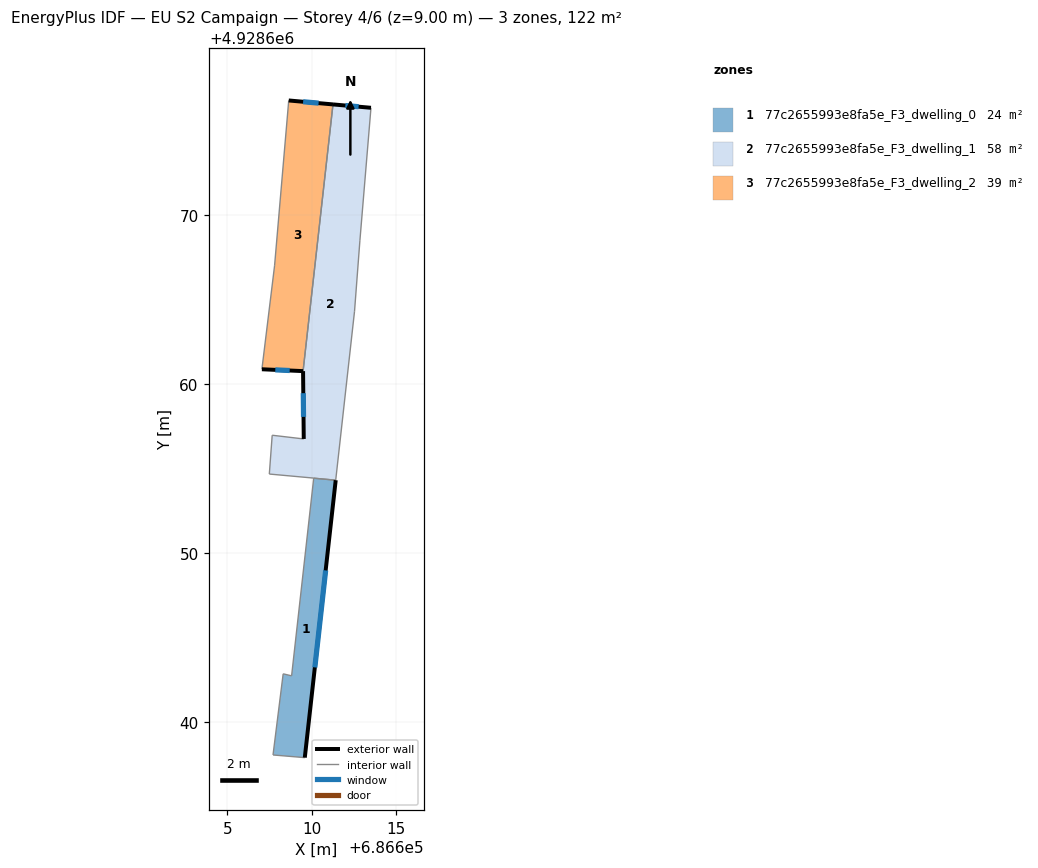
=== STOREY PLAN SPEC (per zone: floor XY polygon, exterior-wall plan segments, windows/doors) ===
zone 1: 77c2655993e8fa5e_F3_dwelling_0  (24.3 m²)
  floor: (686609.58, 4928637.87) (686611.42, 4928654.31) (686610.11, 4928654.43) (686608.80, 4928642.72) (686608.30, 4928642.84) (686607.70, 4928638.03)
  exterior wall: (686611.42, 4928654.31) – (686609.58, 4928637.87)  [16.5 m]
    window: (686610.82, 4928648.96) – (686610.18, 4928643.22)  [6.1 m²]
  interior walls: 5
zone 2: 77c2655993e8fa5e_F3_dwelling_1  (58.2 m²)
  floor: (686611.42, 4928654.31) (686612.53, 4928664.33) (686612.85, 4928668.54) (686613.51, 4928676.38) (686611.25, 4928676.58) (686609.48, 4928660.78) (686609.52, 4928656.75) (686607.65, 4928656.97) (686607.48, 4928654.67) (686610.11, 4928654.43)
  exterior wall: (686609.52, 4928656.75) – (686609.48, 4928660.78)  [4.0 m]
    window: (686609.51, 4928658.06) – (686609.50, 4928659.47)  [1.5 m²]
  exterior wall: (686611.26, 4928676.58) – (686613.51, 4928676.38)  [2.3 m]
    window: (686611.99, 4928676.52) – (686612.77, 4928676.45)  [0.8 m²]
  interior walls: 8
zone 3: 77c2655993e8fa5e_F3_dwelling_2  (39.4 m²)
  floor: (686609.48, 4928660.78) (686611.25, 4928676.58) (686608.63, 4928676.82) (686607.79, 4928667.01) (686607.04, 4928660.88)
  exterior wall: (686608.63, 4928676.82) – (686611.26, 4928676.58)  [2.6 m]
    window: (686609.49, 4928676.74) – (686610.40, 4928676.66)  [1.0 m²]
  exterior wall: (686609.48, 4928660.78) – (686607.04, 4928660.88)  [2.4 m]
    window: (686608.69, 4928660.81) – (686607.84, 4928660.85)  [0.9 m²]
  interior walls: 3

=== DERIVED (storey summary) ===
Building: EU S2 Campaign
Storey: 4 of 6  (floor level z = 9.00 m)
Storey gross floor area: 121.9 m²
Zones on this storey: 3
  - 77c2655993e8fa5e_F3_dwelling_0: floor 24.3 m²; exterior wall 16.5 m (49.6 m²); 1 window(s) 6.1 m²; WWR 12.2%
  - 77c2655993e8fa5e_F3_dwelling_1: floor 58.2 m²; exterior wall 6.3 m (18.8 m²); 2 window(s) 2.3 m²; WWR 12.2%
  - 77c2655993e8fa5e_F3_dwelling_2: floor 39.4 m²; exterior wall 5.1 m (15.2 m²); 2 window(s) 1.9 m²; WWR 12.2%
Zone adjacency (shared interzone walls):
  - 77c2655993e8fa5e_F3_dwelling_0 ↔ 77c2655993e8fa5e_F3_dwelling_1
  - 77c2655993e8fa5e_F3_dwelling_1 ↔ 77c2655993e8fa5e_F3_dwelling_2